Run: headless pygame with SDL's dummy video driver; simulated clock (each Clock.tick advances the game by its frame time, no real sleeping); random seed 0; keys injected as events and as key.get_pressed() state; no mouse input.
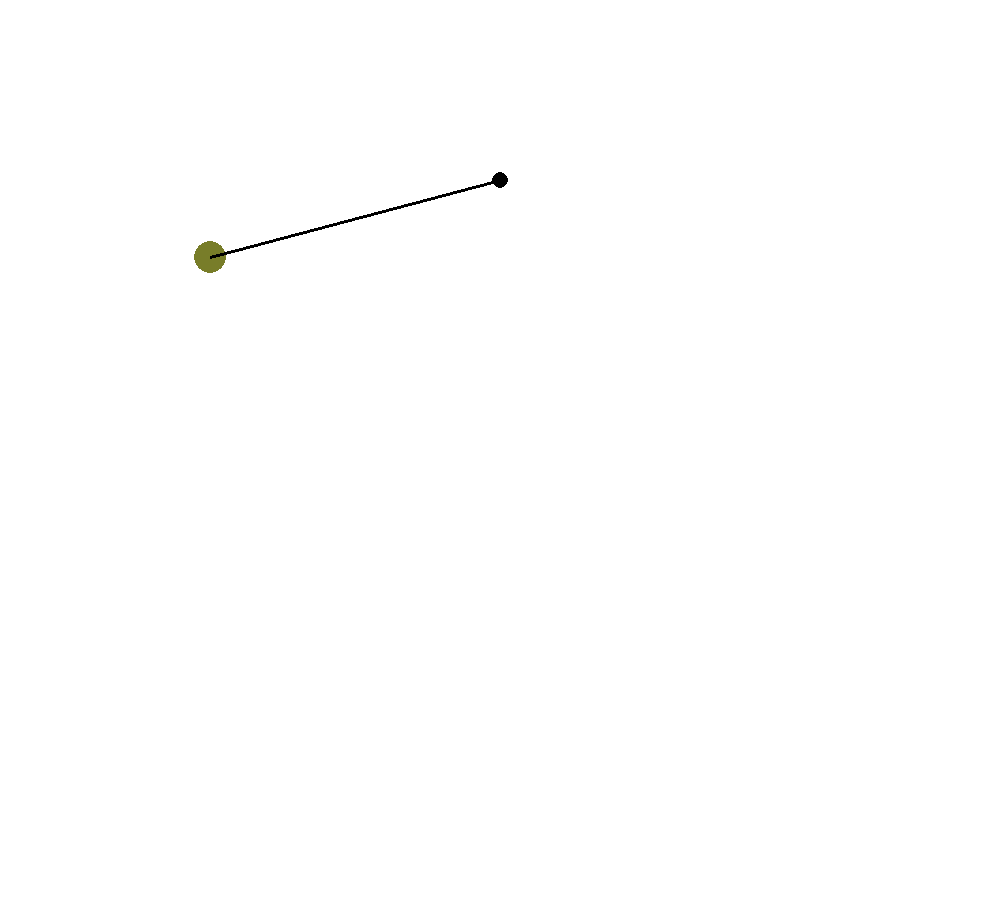
Frame 1 of 4 · flips 1–60 · no input
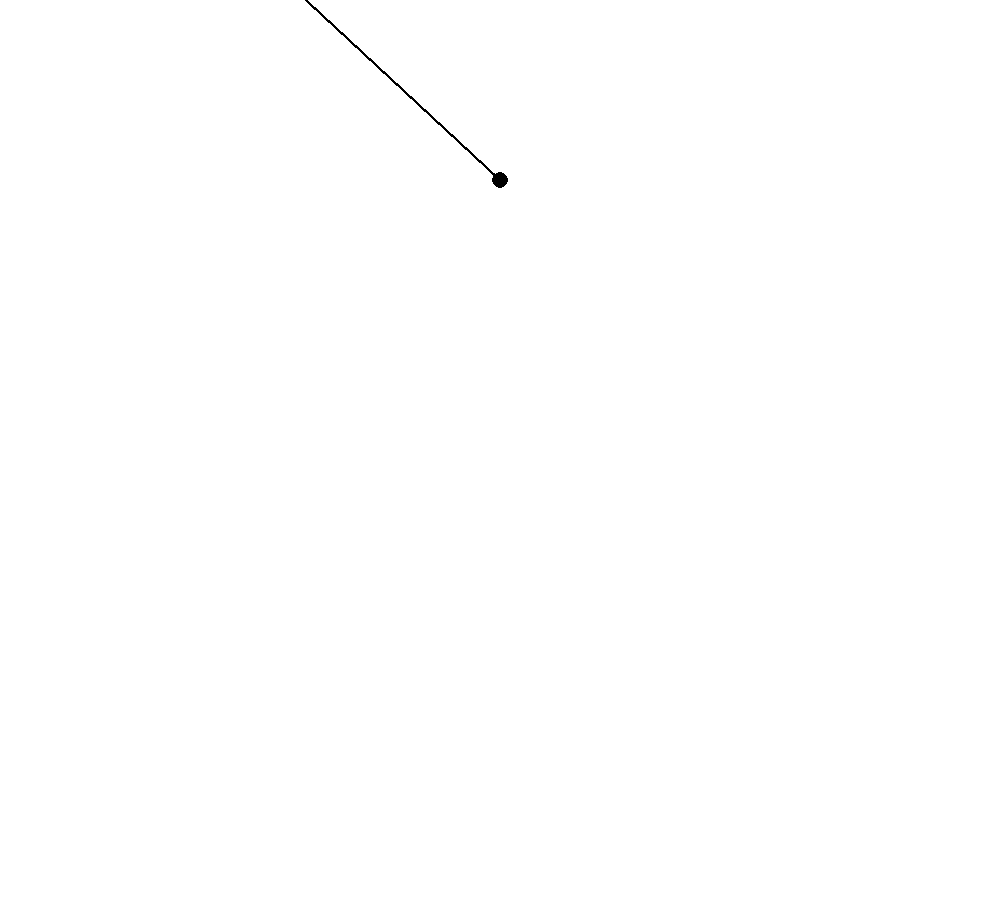
Frame 2 of 4 · flips 61–180 · tapped SPACE, RETURN · held RIGHT (→), D
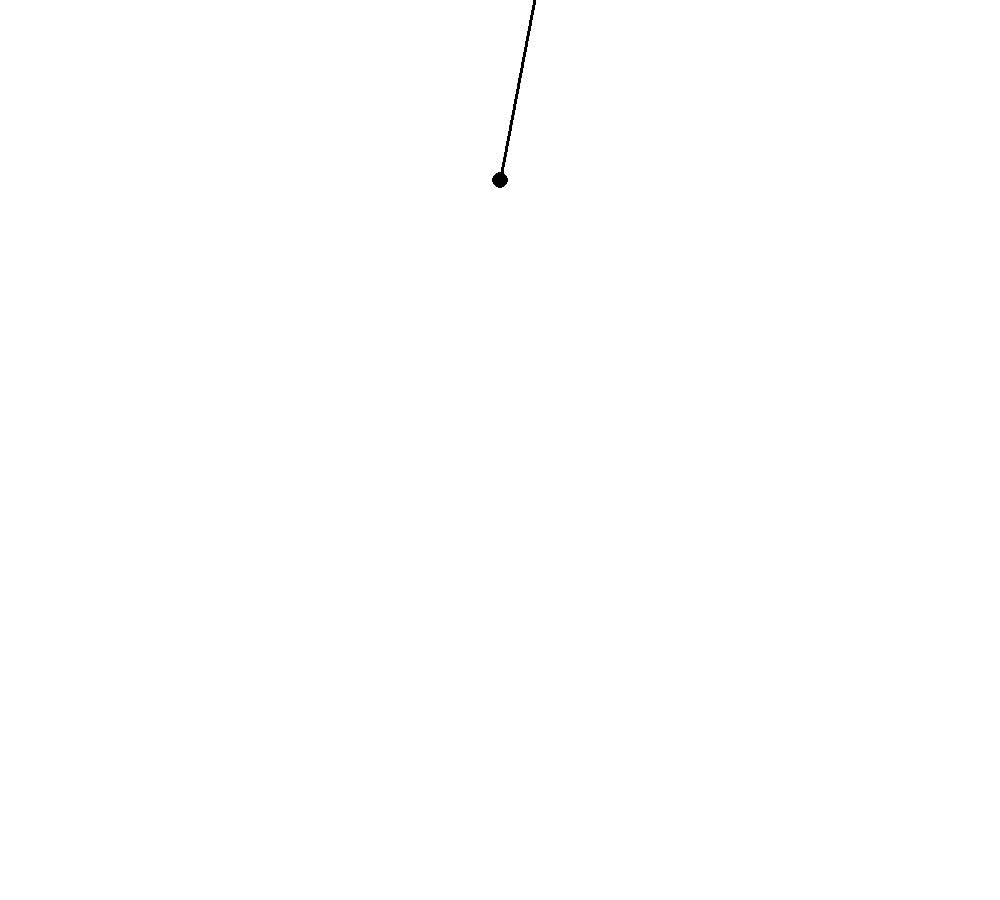
Frame 3 of 4 · flips 181–300 · held DOWN (↓), S
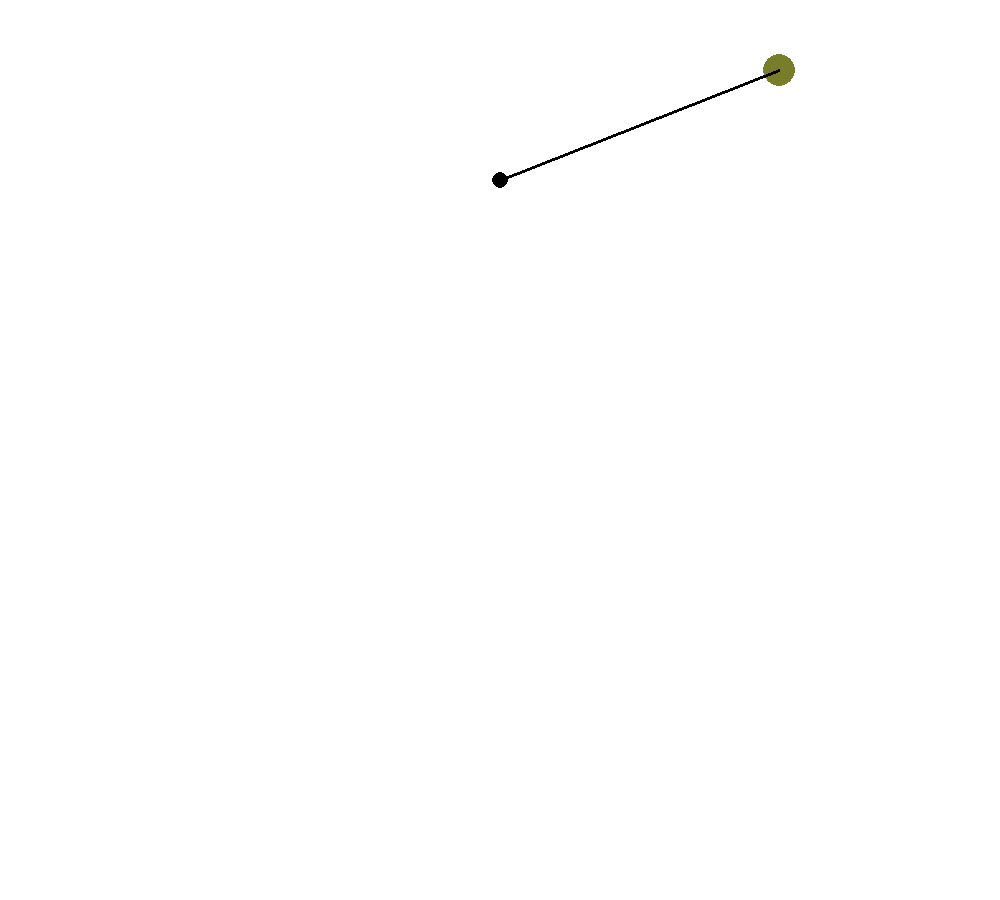
Frame 4 of 4 · flips 301–420 · held LEFT (←), A, UP (↑), W

The pygame program that drew these frames:

import pygame
import sys
import math

def main_p():

	#screen properties
	pygame.init()
	screen_size = (1000, 900)
	screen = pygame.display.set_mode(screen_size)
	pygame.display.set_caption("Simple Pendulum")
	color = (255,255,255)

	#pendulum settings
	pend_color = (0,0,0)
	rad = int(8)
	bob_rad = int(16)
	bob_color = (120, 125, 41)

	x, y = screen_size
	x1 = int(x/2)
	y1 = int(y*.20)

	#top of pendulum
	point1 = (x1, y1)

	#pendulum properties
	g = 0.00000001
	pi = 3.14159265358979323846264338327950288419716939937510284
	theta = pi/2
	L = 300

	#some calculations
	t = (2*pi)*math.sqrt((L/g))
	d = (2*pi*L)
	r = d/t


	#pendulum properties
	aVel = r/60
	aAcc = 9.81
#	mass = 

	

	print(str(t) + " " + str(r) + " " + str(d))


	def bob_new_pos():
		bob_x = x1 + L * math.sin(theta)
		bob_y = y1 + L * math.cos(theta)
		return bob_x, bob_y

	while True:
		for event in pygame.event.get():
			if event.type == pygame.QUIT:
				sys.exit()
			elif event.type == pygame.KEYDOWN:
				if event.key == pygame.K_q:
					sys.exit()

		screen.fill(color)

		#top of pendulum
		pygame.draw.circle(screen, pend_color, point1, rad)

		#bob
		bob_x, bob_y = bob_new_pos()
		bob_pos = (int(bob_x), int(bob_y))
		pygame.draw.circle(screen, bob_color, bob_pos, bob_rad, 0)

		#pendulum arm
		pygame.draw.line(screen, pend_color, point1, bob_pos, int(3))


#		aAcc = -g * math.sin(theta)
		theta += aVel
		aVel += aAcc

		aVel *= 0.2

		print(aVel)
		print("BOB" + str(aAcc))


		pygame.display.flip()


main_p()
